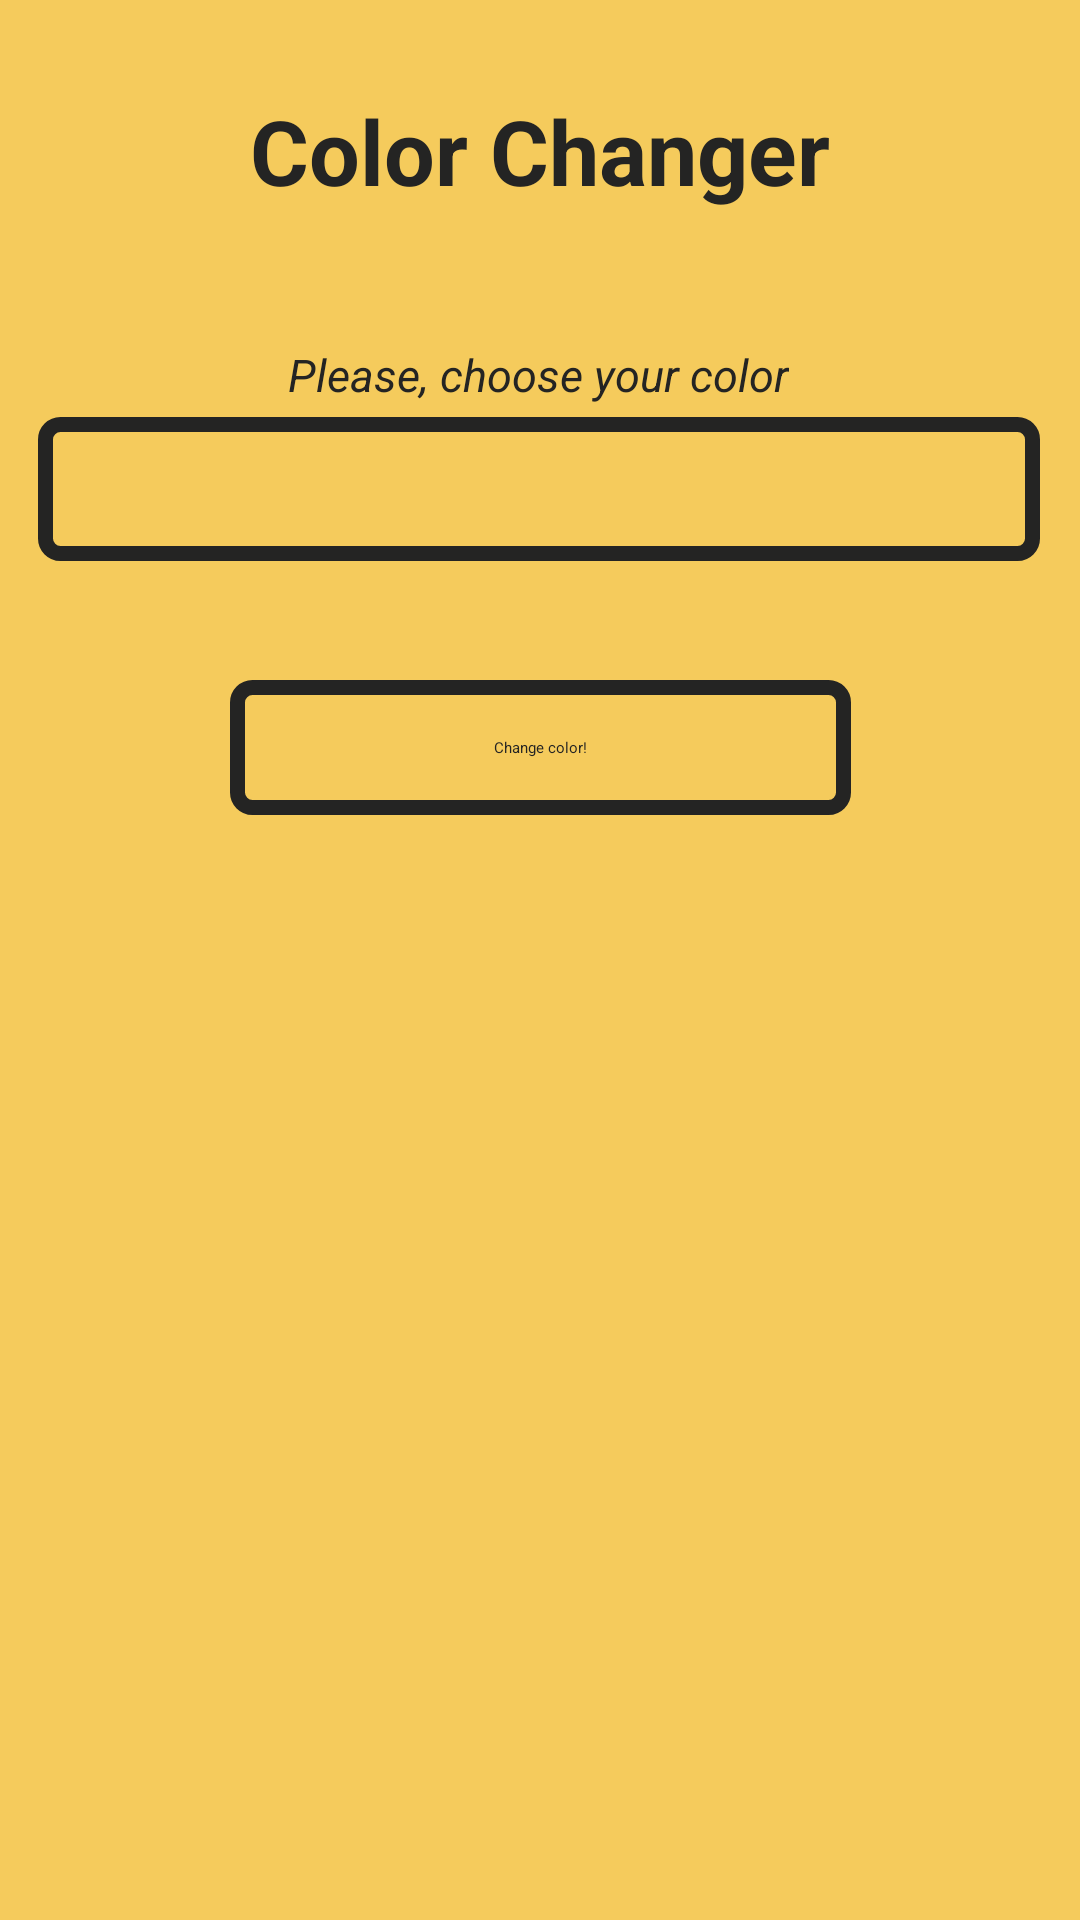

Here is an Android app screen rendered from its layout file. Give the layout XML and the strings, colors and styles it references.
<!-- AndroidManifest.xml: application theme Theme.AndroidLab1 -->
<!-- res/layout/activity_main.xml -->
<?xml version="1.0" encoding="utf-8"?>
<androidx.constraintlayout.widget.ConstraintLayout xmlns:android="http://schemas.android.com/apk/res/android"
    xmlns:app="http://schemas.android.com/apk/res-auto"
    xmlns:tools="http://schemas.android.com/tools"
    android:layout_width="match_parent"
    android:layout_height="match_parent"
    android:background="@color/background"
    tools:context=".MainActivity">

    <TextView
        android:layout_width="wrap_content"
        android:layout_height="wrap_content"
        android:text="@string/color_changer"
        android:textColor="@color/textColor"
        android:textSize="30sp"
        android:textStyle="bold"

        app:layout_constraintBottom_toBottomOf="parent"
        app:layout_constraintEnd_toEndOf="parent"
        app:layout_constraintStart_toStartOf="parent"
        app:layout_constraintTop_toTopOf="parent"
        app:layout_constraintVertical_bias="0.050" />

    <Spinner
        android:id="@+id/colorSpinner"
        android:layout_width="334dp"
        android:layout_height="48dp"
        android:textAlignment="center"

        style="@style/Style"

        app:layout_constraintBottom_toBottomOf="parent"
        app:layout_constraintEnd_toEndOf="parent"
        app:layout_constraintHorizontal_bias="0.493"
        app:layout_constraintStart_toStartOf="parent"
        app:layout_constraintTop_toTopOf="parent"
        app:layout_constraintVertical_bias="0.235" />

    <TextView
        android:id="@+id/textView"
        android:layout_width="wrap_content"
        android:layout_height="wrap_content"
        android:text="@string/please_choose_your_color"
        android:textColor="@color/textColor"
        android:textSize="15sp"

        android:textStyle="italic"
        app:layout_constraintBottom_toBottomOf="parent"
        app:layout_constraintEnd_toEndOf="parent"
        app:layout_constraintHorizontal_bias="0.497"
        app:layout_constraintStart_toStartOf="parent"
        app:layout_constraintTop_toTopOf="parent"
        app:layout_constraintVertical_bias="0.185" />

    <Button
        android:id="@+id/startSecondActivityButton"
        style="@style/Style"
        android:layout_width="207dp"
        android:layout_height="45dp"
        android:onClick="onChangeColorClicked"
        android:text="@string/change_color"
        android:textAlignment="center"
        android:textColor="@color/textColor"

        app:layout_constraintBottom_toBottomOf="parent"
        app:layout_constraintEnd_toEndOf="parent"
        app:layout_constraintStart_toStartOf="parent"
        app:layout_constraintTop_toTopOf="parent"
        app:layout_constraintVertical_bias="0.381" />

    <ImageView
        android:id="@+id/mainImage"
        android:layout_width="355dp"
        android:layout_height="361dp"
        app:srcCompat="@drawable/colors"
        tools:layout_editor_absoluteX="28dp"
        tools:layout_editor_absoluteY="339dp"

        app:layout_constraintBottom_toBottomOf="parent"
        app:layout_constraintEnd_toEndOf="parent"
        app:layout_constraintStart_toStartOf="parent"
        app:layout_constraintTop_toTopOf="parent"
        app:layout_constraintVertical_bias="0.800"
        android:contentDescription="@string/image_of_colors" />

</androidx.constraintlayout.widget.ConstraintLayout>
<!-- resources referenced by this layout -->
<resources>
  <color name="background">#F5CB5C</color>
  <color name="textColor">#242423</color>
  <string name="change_color">Change color!</string>
  <string name="color_changer">Color Changer</string>
  <string name="image_of_colors">image of colors</string>
  <string name="please_choose_your_color">Please, choose your color</string>
  <style name="Style" parent="Widget.AppCompat.Button">
          <item name="android:background">@drawable/rounded_spinner_background</item>
      </style>
  <style name="Theme.AndroidLab1" parent="Base.Theme.AndroidLab1">
      
      <item name="android:navigationBarColor">@android:color/transparent</item>
      <item name="android:statusBarColor">@android:color/transparent</item>
      <item name="android:windowLightStatusBar">?attr/isLightTheme</item>
    </style>
  <!-- drawable rounded_spinner_background (drawable) -->
  <?xml version="1.0" encoding="utf-8"?>
  <layer-list xmlns:android="http://schemas.android.com/apk/res/android">
      <item>
          <shape
              android:shape="rectangle">
              <solid android:color="@color/background" />
              <corners android:radius="5dp" />
              <stroke
                  android:color="@color/textColor"
                  android:width="5dp" />
          </shape>
      </item>
  </layer-list>
</resources>
